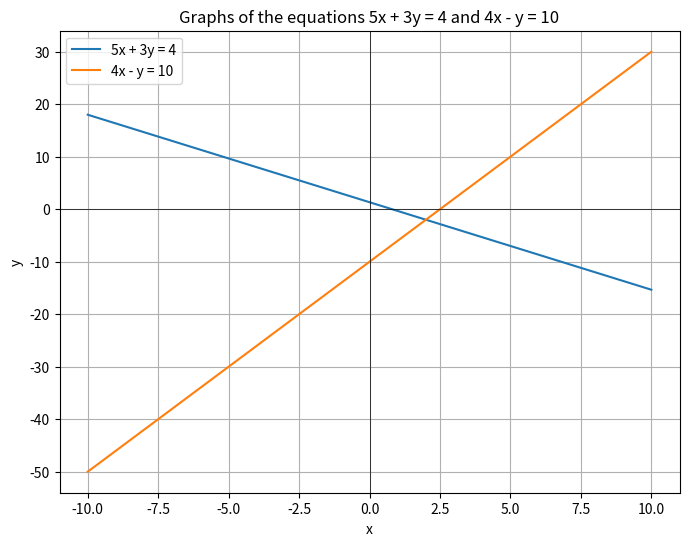

Generate this figure with matplotlib:
import numpy as np
import matplotlib.pyplot as plt


def line1(x):
    return (4 - 5 * x) / 3


def line2(x):
    return 4 * x - 10


x = np.linspace(-10, 10, 400)

y1 = line1(x)
y2 = line2(x)

plt.figure(figsize=(8, 6))

plt.plot(x, y1, label="5x + 3y = 4")
plt.plot(x, y2, label="4x - y = 10")

plt.xlabel("x")
plt.ylabel("y")
plt.title("Graphs of the equations 5x + 3y = 4 and 4x - y = 10")

plt.legend()

plt.grid(True)
plt.axhline(0, color="black", linewidth=0.5)
plt.axvline(0, color="black", linewidth=0.5)
plt.show()
